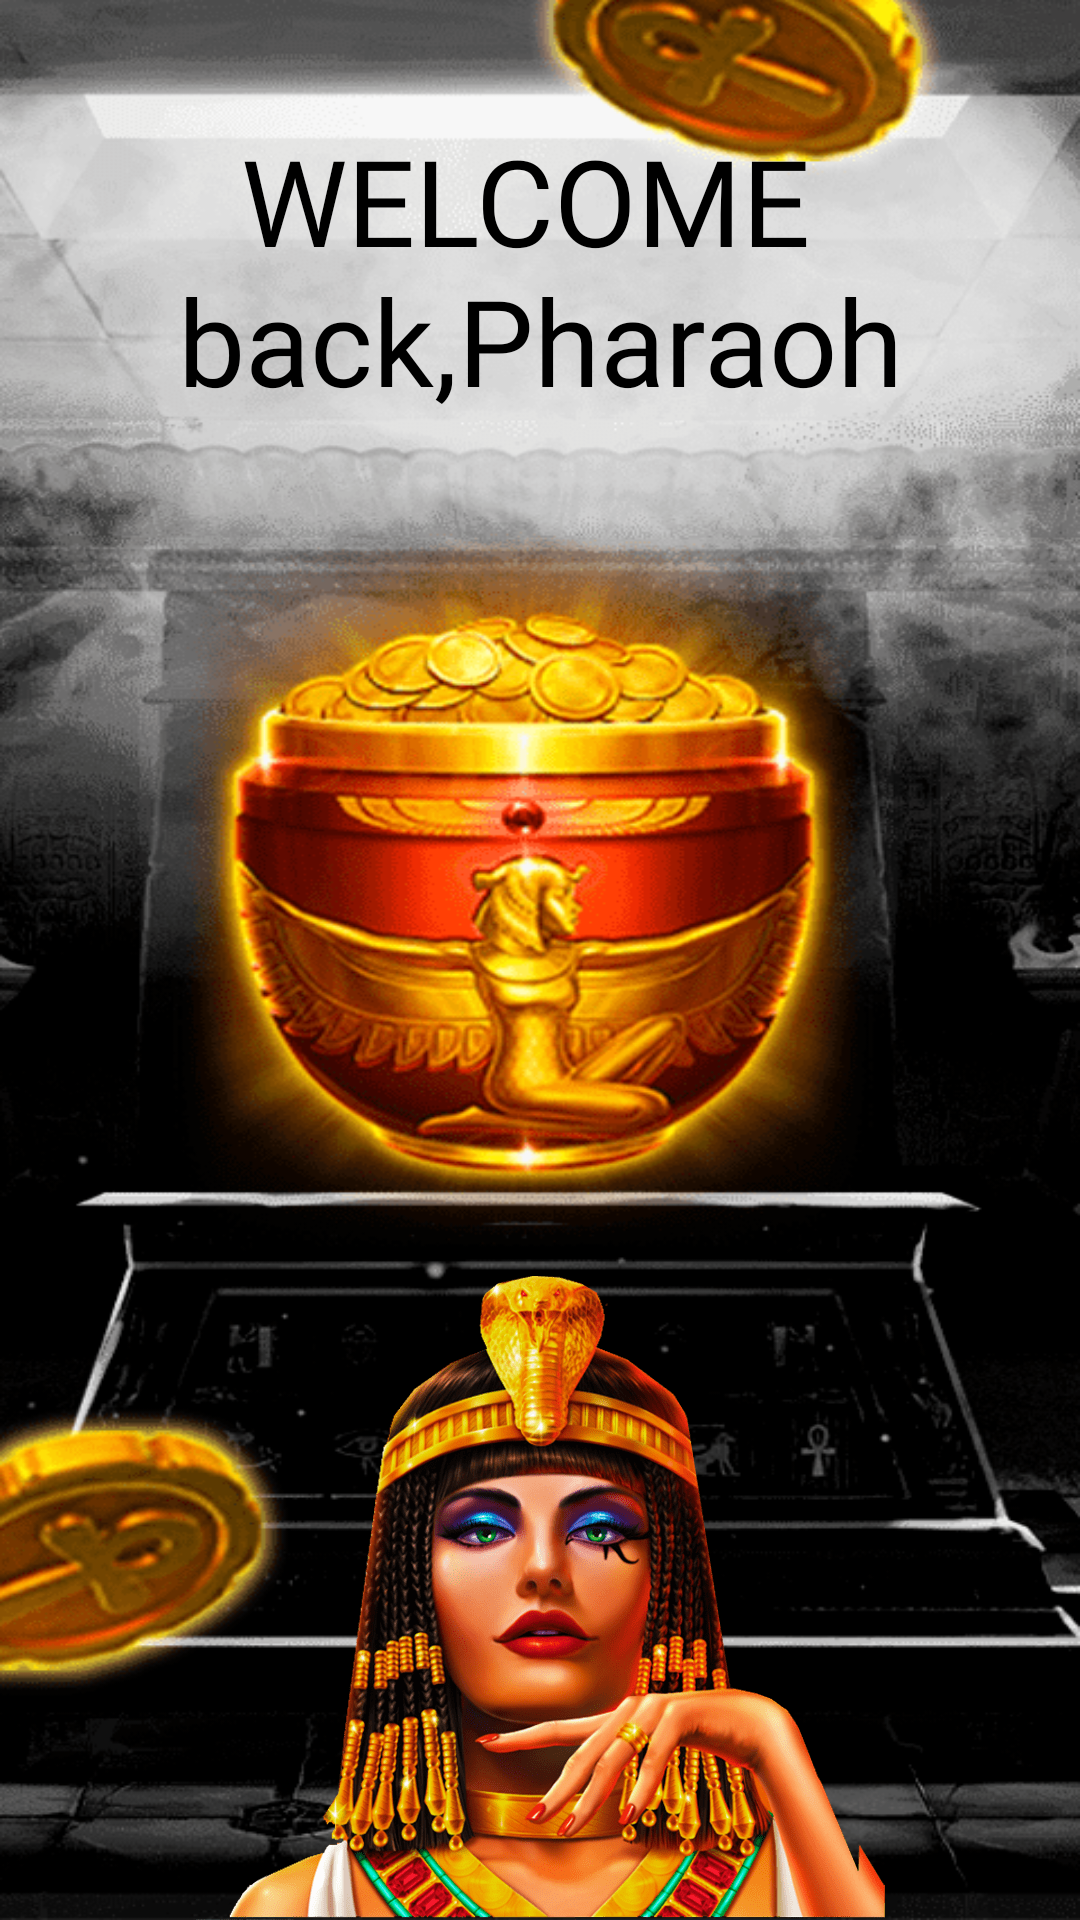

Write the Android layout XML for this screen, with the resource values it uses.
<!-- AndroidManifest.xml: application theme Theme.EgyptLuckPM -->
<!-- res/layout/activity_splash.xml -->
<?xml version="1.0" encoding="utf-8"?>
<androidx.constraintlayout.widget.ConstraintLayout xmlns:android="http://schemas.android.com/apk/res/android"
    xmlns:tools="http://schemas.android.com/tools"
    android:layout_width="match_parent"
    android:layout_height="match_parent"
    xmlns:app="http://schemas.android.com/apk/res-auto"
    android:background="@mipmap/fon"
    tools:context=".ui.SplashActivity">

    <ImageView
        android:id="@+id/imageView"
        android:layout_width="match_parent"
        android:layout_height="0dp"
        android:src="@mipmap/character"
        app:layout_constraintBottom_toBottomOf="parent"
        app:layout_constraintEnd_toEndOf="parent"
        app:layout_constraintStart_toStartOf="parent"
        android:contentDescription="@string/character" />

    <TextView
        android:id="@+id/tv_welcome"
        android:layout_width="match_parent"
        android:layout_height="wrap_content"
        android:layout_marginTop="@dimen/margin_medium"
        android:fontFamily="@font/my_font"
        android:gravity="center"
        android:layout_marginHorizontal="@dimen/margin_medium"
        android:text="@string/welcome_nback_pharaoh"
        android:textColor="@color/black"
        android:textSize="40sp"
        app:layout_constraintEnd_toEndOf="parent"
        app:layout_constraintHorizontal_bias="0.0"
        app:layout_constraintStart_toStartOf="parent"
        app:layout_constraintTop_toTopOf="parent" />


</androidx.constraintlayout.widget.ConstraintLayout>
<!-- resources referenced by this layout -->
<resources>
  <color name="black">#FF000000</color>
  <dimen name="margin_medium">40dp</dimen>
  <!-- mipmap character: png bitmap (mipmap-xxhdpi, 135984 bytes) -->
  <!-- mipmap fon: png bitmap (mipmap-xxhdpi, 156893 bytes) -->
  <string name="character">character</string>
  <string name="welcome_nback_pharaoh">WELCOME \nback,Pharaoh</string>
  <style name="Theme.EgyptLuckPM" parent="Theme.MaterialComponents.NoActionBar">
          
          <item name="colorPrimary">@color/purple_500</item>
          <item name="colorPrimaryVariant">@color/purple_700</item>
          <item name="colorOnPrimary">@color/white</item>
          
          <item name="colorSecondary">@color/teal_200</item>
          <item name="colorSecondaryVariant">@color/teal_700</item>
          <item name="colorOnSecondary">@color/black</item>
          
          <item name="android:statusBarColor">?attr/colorPrimaryVariant</item>
          
      </style>
  <color name="purple_500">#FF6200EE</color>
  <color name="purple_700">#FF3700B3</color>
  <color name="white">#FFFFFFFF</color>
  <color name="teal_200">#FF03DAC5</color>
  <color name="teal_700">#FF018786</color>
</resources>
